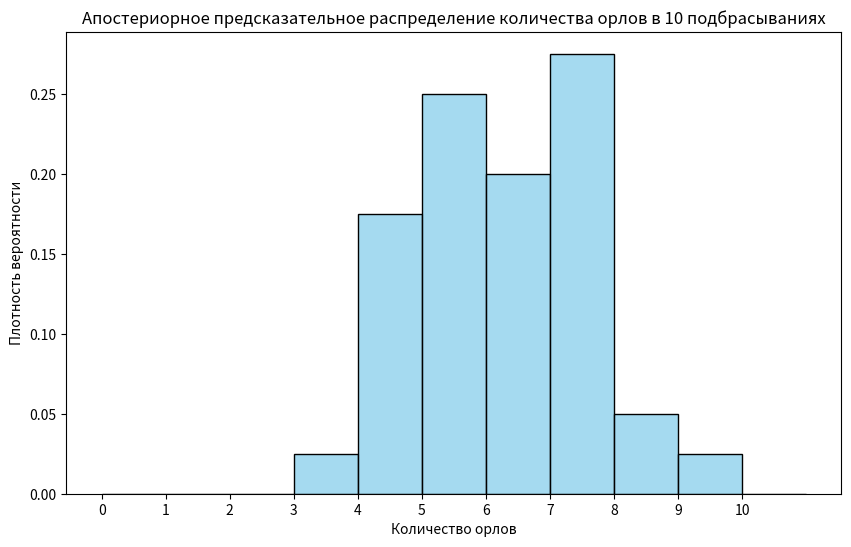

Source code (Python):
import numpy as np
from scipy.stats import beta, bernoulli
import seaborn as sns
import matplotlib.pyplot as plt


N = 100         # Количество подбрасываний в наблюдении
H = 58          # Количество орлов в наблюдении
alpha = 1       # Параметр альфа для априорного Beta распределения
beta_param = 1  # Параметр бета для априорного Beta распределения
k = 40          # Размер выборки апостериорного распределения
M = 10          # Количество предсказательных подбрасываний для каждого p

# Вычисляем параметры апостериорного распределения
alpha_post = alpha + H
beta_post = beta_param + N - H

# Генерируем выборки из апостериорного распределения
posterior_samples = beta.rvs(alpha_post, beta_post, size=k)

# для корректного broadcast добавляем новую ось к posterior_samples
p_matrix = posterior_samples[:, np.newaxis]  # размерность (40, 1)

predictive_samples = bernoulli.rvs(p=p_matrix, size=(k, M))  # размерность (40, 10)

# суммируем кол-во орлов в каждом наборе М подбрасываний
predictive_sums = predictive_samples.sum(axis=1)

# строим гистограмму предсказательного распределения
plt.figure(figsize=(10,6))
sns.histplot(predictive_sums, bins=range(0, M+2), kde=False, stat='density', color='skyblue', edgecolor='black')
plt.title(f'Апостериорное предсказательное распределение количества орлов в {M} подбрасываниях')
plt.xlabel('Количество орлов')
plt.ylabel('Плотность вероятности')
plt.xticks(range(0, M+1))
plt.show()
